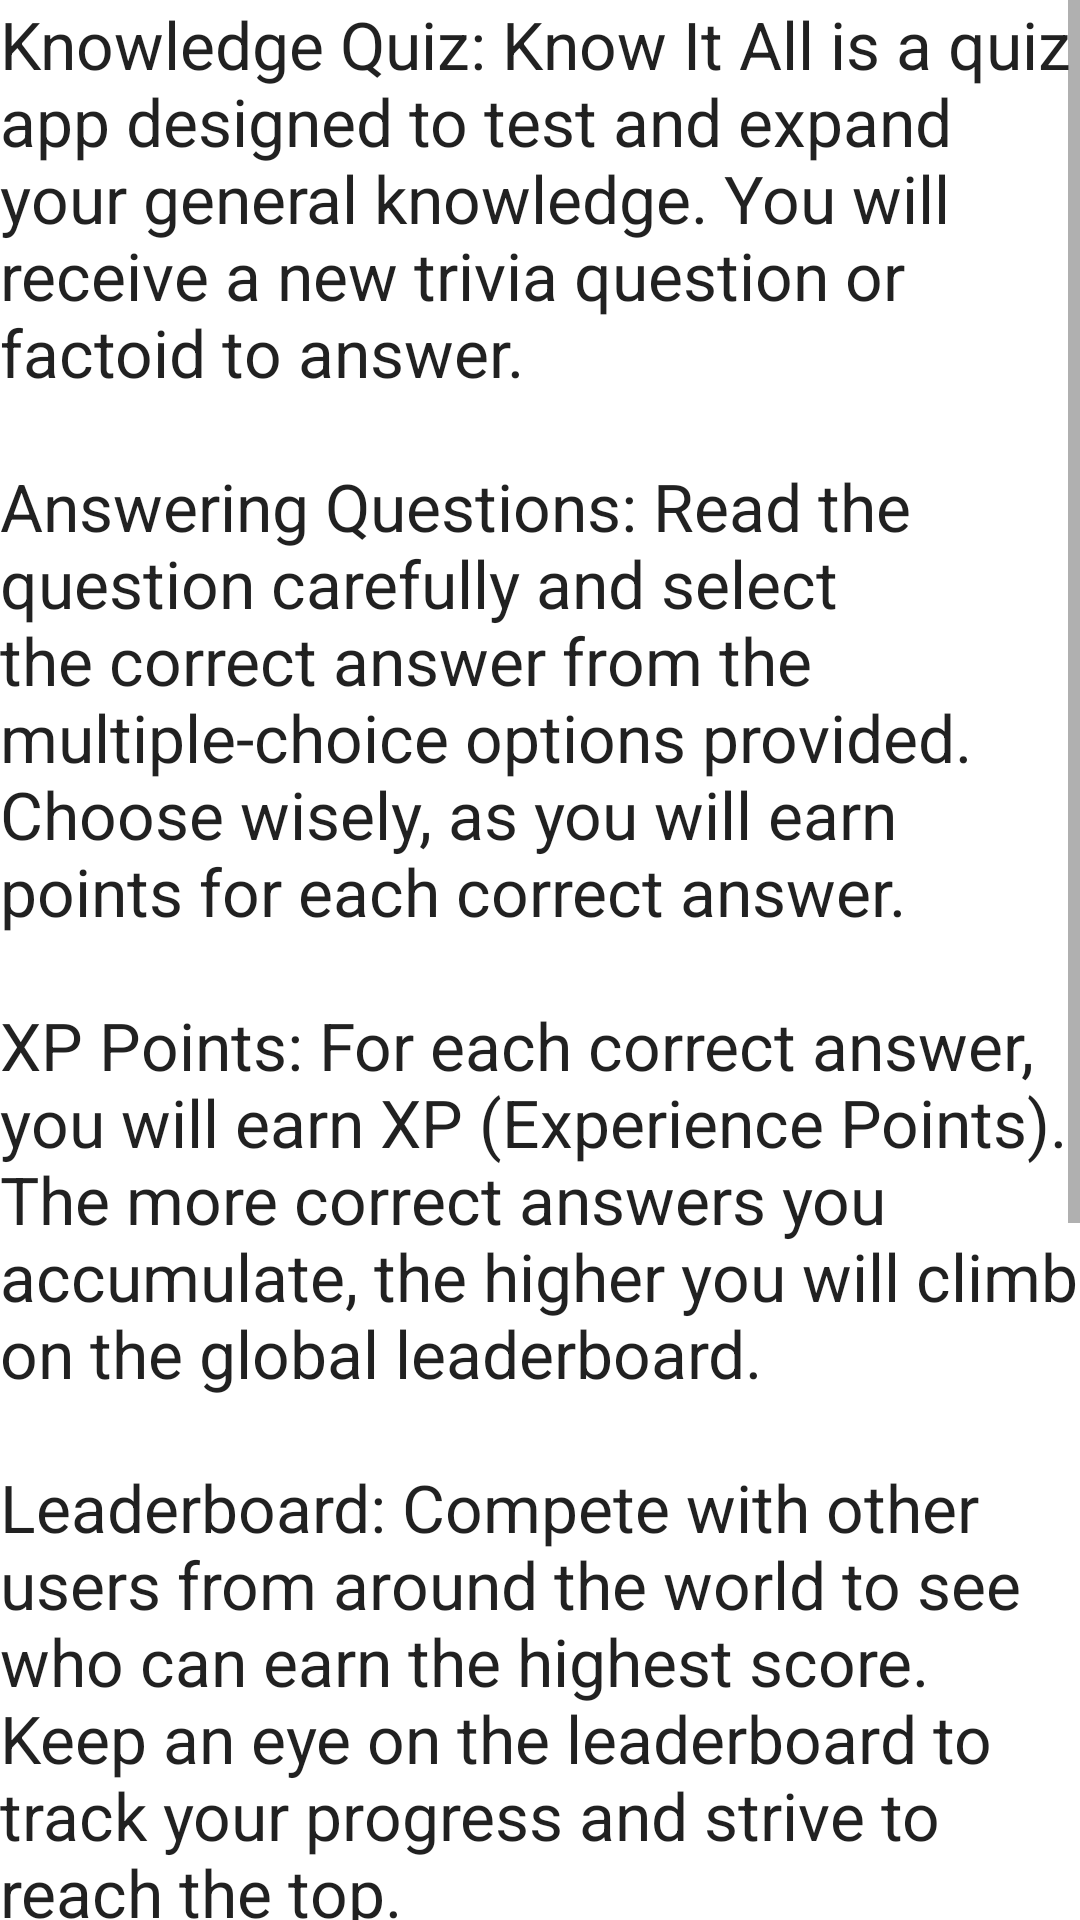

Layout XML and referenced resources for this Android screen:
<!-- AndroidManifest.xml: application theme Theme.KnowItAll -->
<!-- res/layout/fragment_rules.xml -->
<?xml version="1.0" encoding="utf-8"?>
<ScrollView xmlns:android="http://schemas.android.com/apk/res/android"
    xmlns:app="http://schemas.android.com/apk/res-auto"
    xmlns:tools="http://schemas.android.com/tools"
    android:layout_width="match_parent"
    android:layout_height="match_parent"
    android:fillViewport="true"
    tools:context="com.example.knowitall.screens.rules.RulesFragment">
    <androidx.constraintlayout.widget.ConstraintLayout
        android:layout_width="match_parent"
        android:layout_height="wrap_content">
        <TextView
            android:id="@+id/rulesText"
            android:layout_width="wrap_content"
            android:layout_height="wrap_content"
            android:text="@string/rules_text"
            android:textAppearance="@style/TextAppearance.AppCompat.Large"
            app:layout_constraintBottom_toBottomOf="parent"
            app:layout_constraintEnd_toEndOf="parent"
            app:layout_constraintStart_toStartOf="parent"
            app:layout_constraintTop_toTopOf="parent" />
    </androidx.constraintlayout.widget.ConstraintLayout>
</ScrollView>
<!-- resources referenced by this layout -->
<resources>
  <string name="rules_text">Knowledge Quiz: Know It All is a quiz app designed to test and expand your general knowledge. You will receive a new trivia question or factoid to answer.\n\nAnswering Questions: Read the question carefully and select the correct answer from the multiple-choice options provided. Choose wisely, as you will earn points for each correct answer.
          \n\nXP Points: For each correct answer, you will earn XP (Experience Points). The more correct answers you accumulate, the higher you will climb on the global leaderboard.
          \n\nLeaderboard: Compete with other users from around the world to see who can earn the highest score. Keep an eye on the leaderboard to track your progress and strive to reach the top.
          \n\nLearning Experience: Know It All aims to make learning fun and addictive. You will be amazed at how much you can learn while having an enjoyable time and competing with others.
          \n\nRemember, the more you play and engage with the app, the more knowledge you will acquire. Good luck and have fun exploring the world of trivia and facts with Know It All!</string>
  <style name="Theme.KnowItAll" parent="Theme.MaterialComponents.DayNight.DarkActionBar">
          
          <item name="colorPrimary">@color/purple_500</item>
          <item name="colorPrimaryVariant">@color/purple_700</item>
          <item name="colorOnPrimary">@color/white</item>
          
          <item name="colorSecondary">@color/teal_200</item>
          <item name="colorSecondaryVariant">@color/teal_700</item>
          <item name="colorOnSecondary">@color/black</item>
          
          <item name="android:statusBarColor">?attr/colorPrimaryVariant</item>
          
      </style>
  <!-- not gathered from this repository: default colours our renderer supplied (Android Studio template values) -->
  <color name="purple_500">#FF6200EE</color>
  <color name="purple_700">#FF3700B3</color>
  <color name="teal_200">#FF03DAC5</color>
  <color name="teal_700">#FF018786</color>
  <color name="black">#FF000000</color>
  <color name="white">#FFFFFFFF</color>
</resources>
